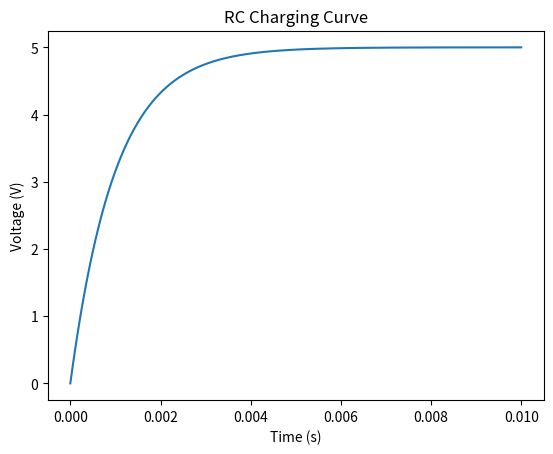

Here is the Python script that generated this plot: (Note: this script raises an exception after producing the figure.)




import numpy as np
import matplotlib.pyplot as plt

R = 1000  # Ohms
C = 1e-6  # Farada
V = 5     # Volts

t = np.linspace(0, 0.01, 1000)
Vc = V * (1 - np.exp(-t / (R * C)))

plt.plot(t, Vc)
plt.xlabel("Time (s)")
plt.ylabel("Voltage (V)")
plt.title("RC Charging Curve")
plt.show()

Capacitor

"""Capacitor

"""

import numpy as np
import matplotlib.pyplot as plt

R = 2000  # New Resistance in Ohms
C = 2e-6  # New Capacitance in Farads
V = 5     # Volts (initial voltage)

t = np.linspace(0, 0.05, 1000) # Increased time range to better observe discharge with larger time constant
# Formula for a discharging capacitor
Vc = V * np.exp(-t / (R * C))

plt.plot(t, Vc)
plt.xlabel("Time (s)")
plt.ylabel("Voltage (V)")
plt.title(f"RC Discharging Curve (R={R} Ohms, C={C} Farads)")
plt.grid(True)
plt.show()

